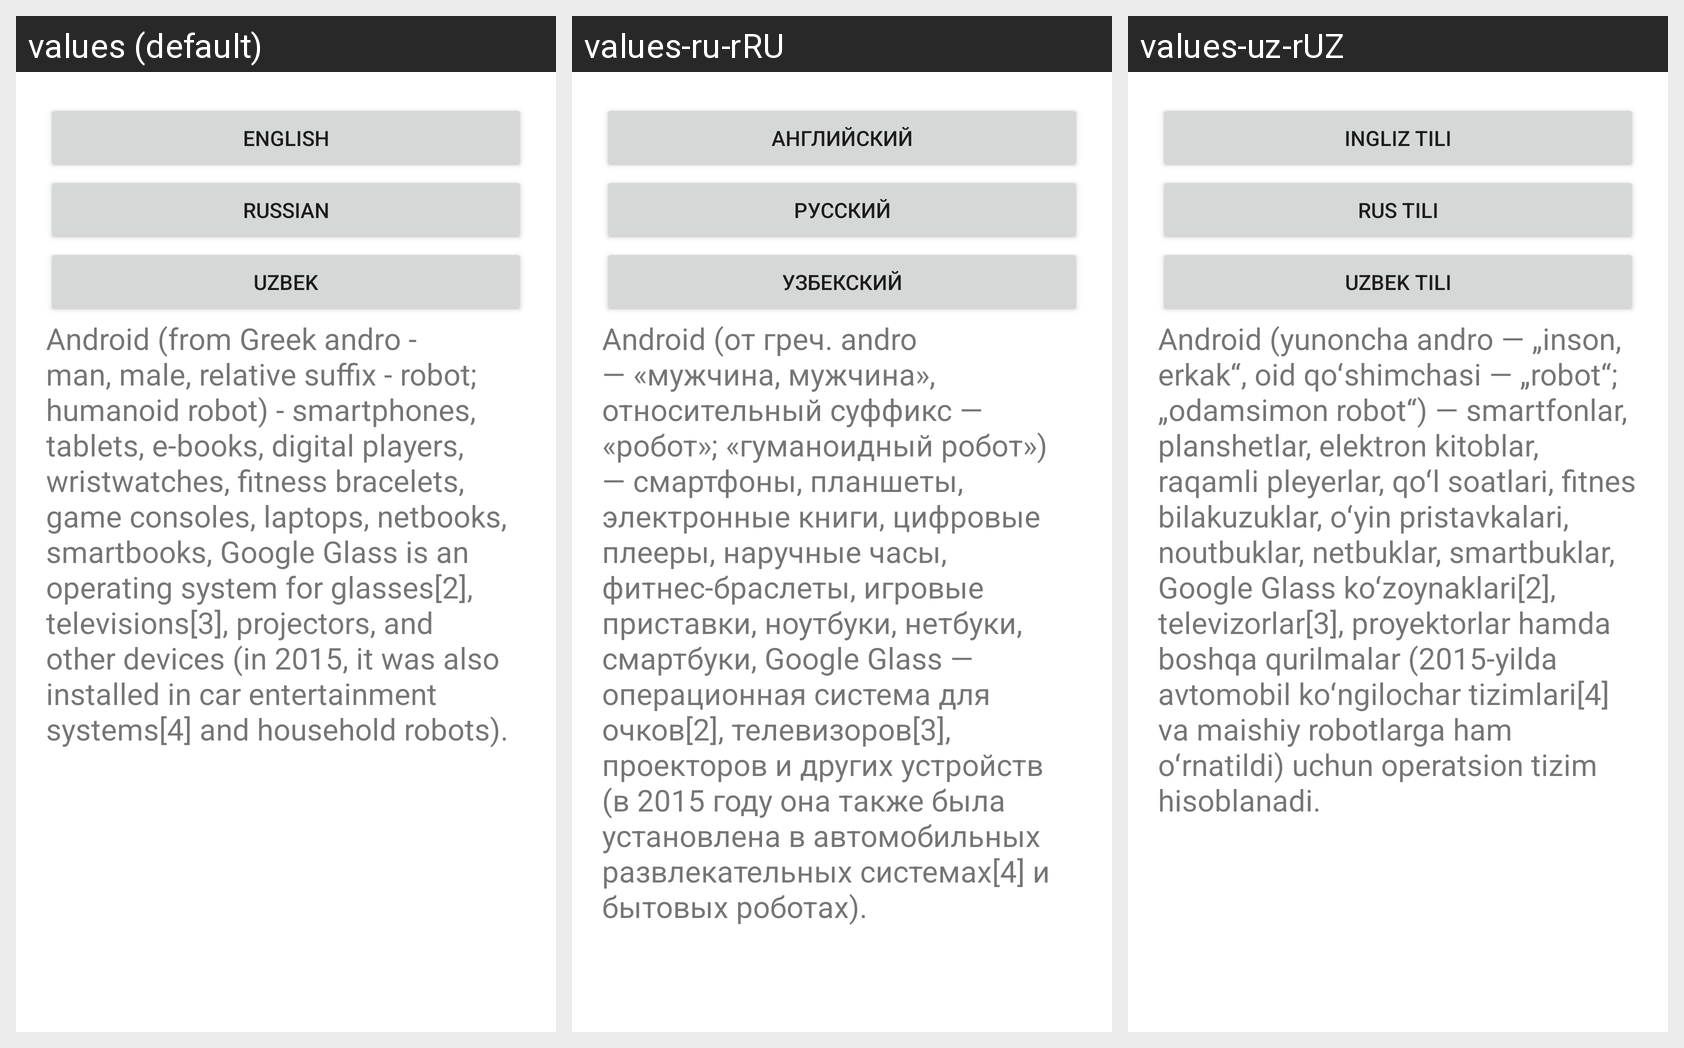

For this localized Android screen grid, give each drawn string resource with its value in every locale shown.
Android screen res/layout/activity_main.xml rendered under 3 locales, left to right: values (default), values-ru-rRU, values-uz-rUZ. Device: Nexus 5 (rendered at 1080×1920; each locale shown at half size, 540×960, under a caption strip naming it); theme Theme.Android_localization.
Strings drawn on this screen, with the default value and each locale's value (text and hints the layout hard-codes, and strings that could not be matched under every locale, appear in the picture but are not listed):

str_english
  values: English
  values-ru-rRU: Английский
  values-uz-rUZ: Ingliz tili

str_russian
  values: Russian
  values-ru-rRU: Русский
  values-uz-rUZ: Rus tili

str_uzbek
  values: Uzbek
  values-ru-rRU: Узбекский
  values-uz-rUZ: Uzbek tili

str_example
  values: Android (from Greek andro - man, male, relative suffix - robot; humanoid robot) - smartphones, tablets, e-books, digital players, wristwatches, fitness bracelets, game consoles, laptops, netbooks, smartbooks, Google Glass is an operating system for glasses[2], televisions[3], projectors, and other devices (in 2015, it was also installed in car entertainment systems[4] and household robots).
  values-ru-rRU: Android (от греч. andro — «мужчина, мужчина», относительный суффикс — «робот»; «гуманоидный робот») — смартфоны, планшеты, электронные книги, цифровые плееры, наручные часы, фитнес-браслеты, игровые приставки, ноутбуки, нетбуки, смартбуки, Google Glass — операционная система для очков[2], телевизоров[3], проекторов и других устройств (в 2015 году она также была установлена ​​в автомобильных …[clipped]
  values-uz-rUZ: Android (yunoncha andro — „inson, erkak“, oid qoʻshimchasi — „robot“; „odamsimon robot“) — smartfonlar, planshetlar, elektron kitoblar, raqamli pleyerlar, qoʻl soatlari, fitnes bilakuzuklar, oʻyin pristavkalari, noutbuklar, netbuklar, smartbuklar, Google Glass koʻzoynaklari[2], televizorlar[3], proyektorlar hamda boshqa qurilmalar (2015-yilda avtomobil koʻngilochar tizimlari[4] va maishiy …[clipped]
